Image classification data set "data" (RBirkeland/RotationNet on GitHub). Class labels (4): M5 DIN934 hex nut, M5 DIN985 nyloc nut, M6 DIN934 hex nut, M6 DIN985 nyloc nut.

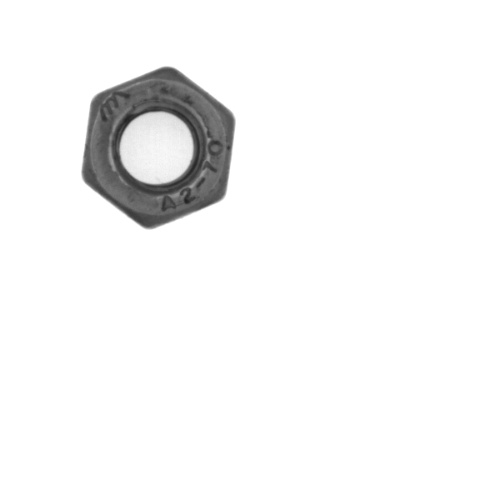
Label: M6 DIN985 nyloc nut

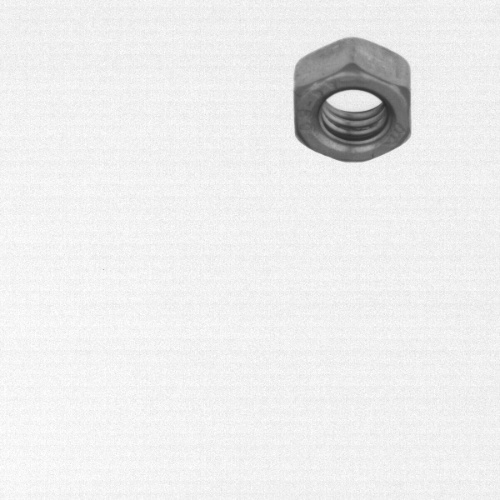
Label: M5 DIN934 hex nut

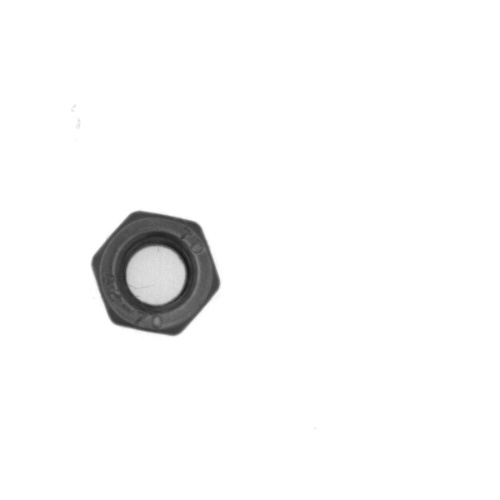
Label: M5 DIN985 nyloc nut

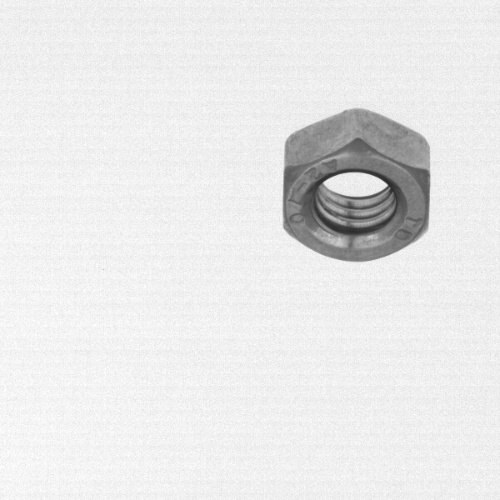
Label: M6 DIN934 hex nut

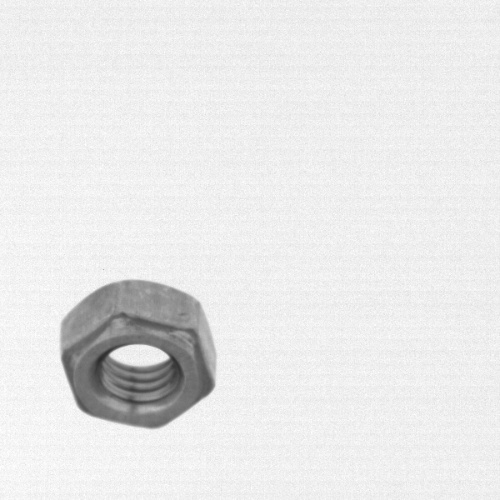
Label: M6 DIN934 hex nut

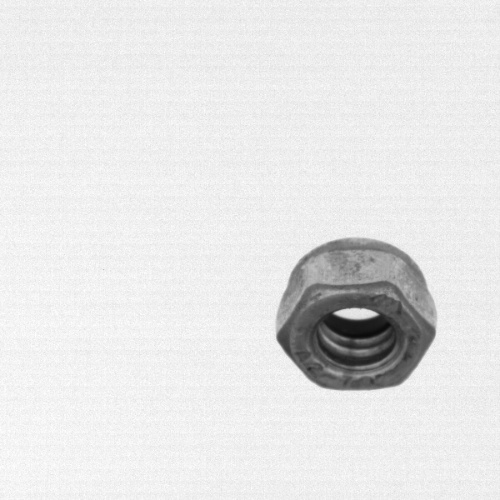
Label: M6 DIN985 nyloc nut
